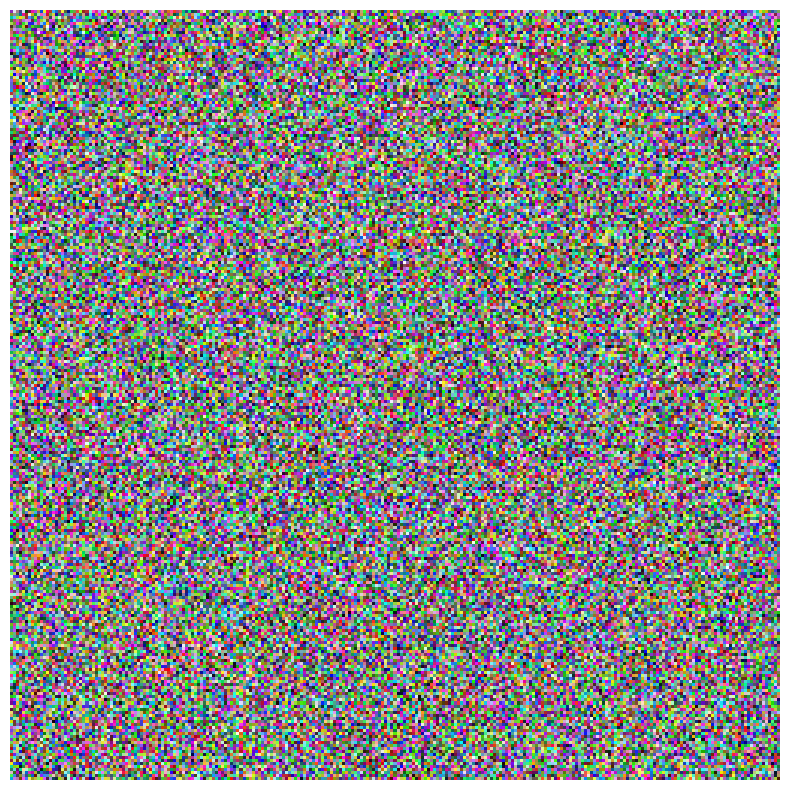

Python code for this plot:
import matplotlib.pyplot as plt
import random
import matplotlib.image as mpimg

def visualizar_imagen(matriz:list)->None:
    """ Muestra la imagen recibida
    Parámetros:
        imagen (list): Matriz de MxN con tuplas (R,G,B) que representan la imagen a visualizar.
    """
    plt.figure(figsize = (10,10))
    plt.axis('off')
    plt.imshow(matriz)
    plt.show()

def crear_pixel(r:int,g:int,b:int)->list:
    """Crea una imagen de 1 pixel. Recibe los valores de rojo, verde, y azul del pixel."""
    pixel = (r,g,b)
    I = [[pixel]]
    return I

def dar_color_aleatorio()->tuple:
    return (random.randint(0,255),random.randint(0,255),random.randint(0,255))

def crear_fila_pixeles():
    I = [[]]
    for i in range(0,256,5):
        c = (i,0,0)
        I[0].append(c)
    return I

def crear_rampas():
    I = [[],[],[]]
    for i in range(0,256,5):
        r = (i,0,0)
        g = (0,i,0)
        b = (0,0,i)
        I[0].append(r)
        I[1].append(g)
        I[2].append(b)
    return I

def crear_matriz_de_pixeles(ancho:int,alto:int)->list:
    I = []
    for i in range(0,alto):
        fila = []
        for j in range(0,ancho):
            fila.append(dar_color_aleatorio())
        I.append(fila)
    return I

print(visualizar_imagen(crear_matriz_de_pixeles(255,255)))